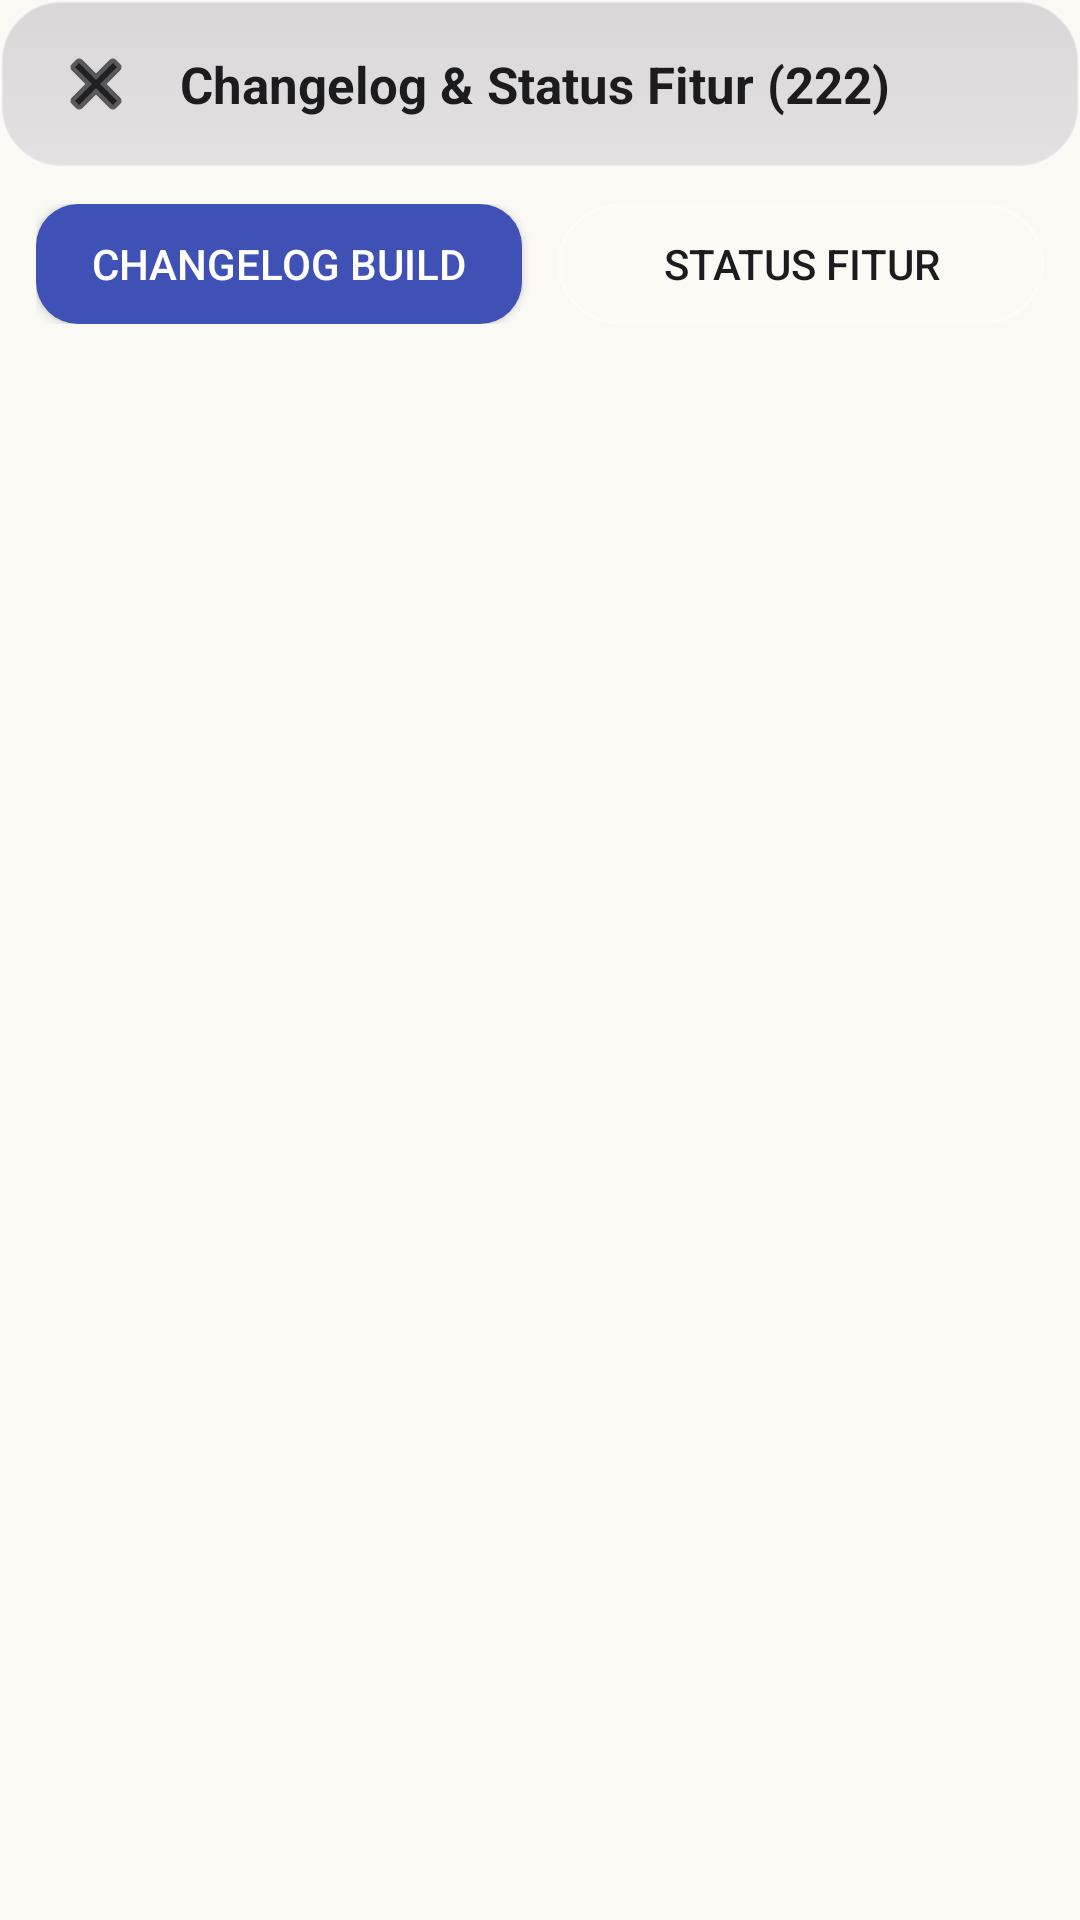

Here is an Android app screen rendered from its layout file. Give the layout XML and the strings, colors and styles it references.
<!-- AndroidManifest.xml: application theme Theme.Memecio -->
<!-- res/layout/activity_changelog.xml -->
<?xml version="1.0" encoding="utf-8"?>
<LinearLayout xmlns:android="http://schemas.android.com/apk/res/android"
    android:layout_width="match_parent"
    android:layout_height="match_parent"
    android:background="@color/bg_cream"
    android:orientation="vertical">

    
    <LinearLayout
        android:layout_width="match_parent"
        android:layout_height="56dp"
        android:background="@drawable/bg_glass_card"
        android:gravity="center_vertical"
        android:paddingStart="12dp"
        android:paddingEnd="12dp">

        <ImageButton
            android:id="@+id/btnBack"
            android:layout_width="40dp"
            android:layout_height="40dp"
            android:background="?android:attr/selectableItemBackgroundBorderless"
            android:src="@drawable/ic_close_w"
            android:tint="@color/text_dark" />

        <TextView
            android:layout_width="0dp"
            android:layout_height="wrap_content"
            android:layout_weight="1"
            android:layout_marginStart="8dp"
            android:text="Changelog &amp; Status Fitur (222)"
            android:textSize="17sp"
            android:textStyle="bold"
            android:textColor="@color/text_dark" />
    </LinearLayout>

    
    <LinearLayout
        android:layout_width="match_parent"
        android:layout_height="wrap_content"
        android:orientation="horizontal"
        android:padding="12dp">

        <Button
            android:id="@+id/btnTabBuilds"
            android:layout_width="0dp"
            android:layout_height="40dp"
            android:layout_weight="1"
            android:layout_marginEnd="6dp"
            android:text="Changelog Build"
            android:background="@drawable/bg_button_primary"
            android:textColor="#FFFFFF" />

        <Button
            android:id="@+id/btnTabFeatures"
            android:layout_width="0dp"
            android:layout_height="40dp"
            android:layout_weight="1"
            android:layout_marginStart="6dp"
            android:text="Status Fitur"
            android:background="@drawable/bg_glass_button"
            android:textColor="@color/text_dark" />
    </LinearLayout>

    
    <ListView
        android:id="@+id/lvChangelog"
        android:layout_width="match_parent"
        android:layout_height="0dp"
        android:layout_weight="1"
        android:padding="12dp"
        android:divider="@android:color/transparent"
        android:dividerHeight="8dp"
        android:clipToPadding="false" />

</LinearLayout>
<!-- resources referenced by this layout -->
<resources>
  <color name="bg_cream">#FBF9F4</color>
  <color name="text_dark">#1C1C1E</color>
  <!-- drawable bg_button_primary (drawable) -->
  <?xml version="1.0" encoding="utf-8"?>
  <shape xmlns:android="http://schemas.android.com/apk/res/android">
      <solid android:color="#3F51B5" />
      <corners android:radius="14dp" />
  </shape>
  <!-- drawable bg_glass_button (drawable) -->
  <?xml version="1.0" encoding="utf-8"?>
  <shape xmlns:android="http://schemas.android.com/apk/res/android" android:shape="rectangle">
      <solid android:color="@color/glass_fill_light" />
      <corners android:radius="100dp" />
      <stroke android:width="1dp" android:color="#80FFFFFF" />
  </shape>
  <!-- drawable bg_glass_card (drawable) -->
  <?xml version="1.0" encoding="utf-8"?>
  <layer-list xmlns:android="http://schemas.android.com/apk/res/android">
      <item>
          <shape android:shape="rectangle">
              <solid android:color="@color/glass_fill" />
              <corners android:radius="20dp" />
              <stroke android:width="1dp" android:color="#66FFFFFF" />
          </shape>
      </item>
      <item>
          <shape android:shape="rectangle">
              <corners android:radius="20dp" />
              <gradient
                  android:type="linear"
                  android:angle="90"
                  android:startColor="#40FFFFFF"
                  android:endColor="#00FFFFFF" />
          </shape>
      </item>
  </layer-list>
  <!-- drawable ic_close_w (drawable) -->
  <vector xmlns:android="http://schemas.android.com/apk/res/android"
      android:width="24dp"
      android:height="24dp"
      android:viewportWidth="24"
      android:viewportHeight="24">
  
      <path
          android:pathData="M19,6.41L17.59,5 12,10.59 6.41,5 5,6.41 10.59,12 5,17.59 6.41,19 12,13.41 17.59,19 19,17.59 13.41,12z"
          android:fillColor="#00000000"
          android:strokeColor="#B0808080"
          android:strokeWidth="3"
          android:strokeLineJoin="round"
          android:strokeLineCap="round" />
  
      <path
          android:pathData="M19,6.41L17.59,5 12,10.59 6.41,5 5,6.41 10.59,12 5,17.59 6.41,19 12,13.41 17.59,19 19,17.59 13.41,12z"
          android:fillColor="#F0FFFFFF"
          android:strokeColor="#00000000" />
  </vector>
  <style name="Theme.Memecio" parent="android:Theme.Material.NoActionBar">
          <item name="android:statusBarColor">#0B0A14</item>
          <item name="android:navigationBarColor">#0B0A14</item>
          <item name="android:windowBackground">#0B0A14</item>
      </style>
  <color name="glass_fill_light">#1AFFFFFF</color>
  <color name="glass_fill">#261D1936</color>
</resources>
